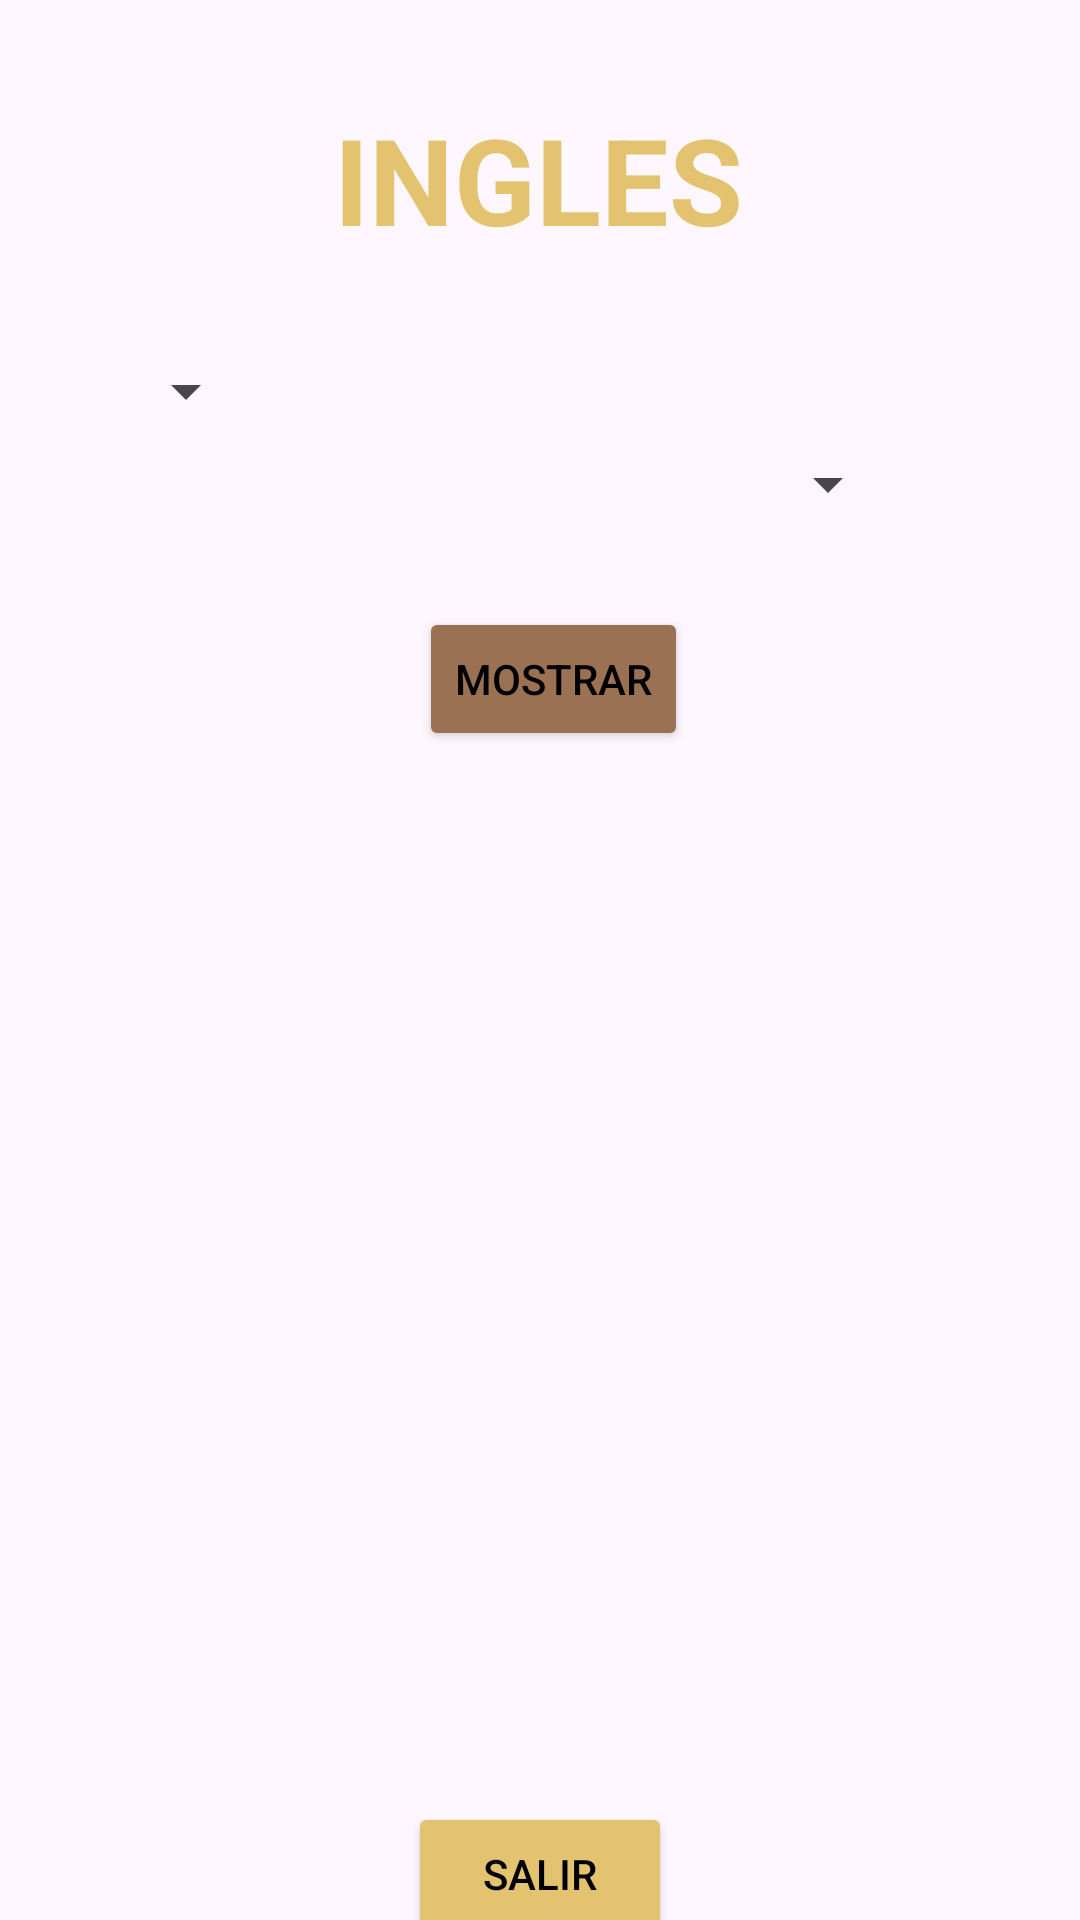

This screen was rendered from an Android layout file. Write that file and the resources it references.
<!-- AndroidManifest.xml: application theme Theme.ENGM -->
<!-- res/layout/activity_ingles.xml -->
<?xml version="1.0" encoding="utf-8"?>
<androidx.constraintlayout.widget.ConstraintLayout xmlns:android="http://schemas.android.com/apk/res/android"
    xmlns:app="http://schemas.android.com/apk/res-auto"
    xmlns:tools="http://schemas.android.com/tools"
    android:layout_width="match_parent"
    android:layout_height="match_parent"
    tools:context=".iNGLES">


    <TextView
        android:id="@+id/intro"
        android:layout_width="wrap_content"
        android:layout_height="wrap_content"
        android:text="INGLES"
        android:textColor="@color/amarillo"
        android:textSize="40dp"
        android:textStyle="bold"
        app:layout_constraintBottom_toBottomOf="parent"
        app:layout_constraintEnd_toEndOf="parent"
        app:layout_constraintHorizontal_bias="0.498"
        app:layout_constraintStart_toStartOf="parent"
        app:layout_constraintTop_toTopOf="parent"
        app:layout_constraintVertical_bias="0.056" />

    <Spinner
        android:id="@+id/verbs"
        android:layout_width="wrap_content"
        android:layout_height="wrap_content"
        app:layout_constraintBottom_toBottomOf="parent"
        app:layout_constraintEnd_toEndOf="parent"
        app:layout_constraintHorizontal_bias="0.122"
        app:layout_constraintStart_toStartOf="parent"
        app:layout_constraintTop_toTopOf="parent"
        app:layout_constraintVertical_bias="0.192" />

    <Spinner
        android:id="@+id/objeto"
        android:layout_width="wrap_content"
        android:layout_height="wrap_content"
        android:layout_marginTop="136dp"
        android:layout_marginEnd="20dp"
        app:layout_constraintBottom_toBottomOf="parent"
        app:layout_constraintEnd_toEndOf="parent"
        app:layout_constraintHorizontal_bias="0.806"
        app:layout_constraintStart_toEndOf="@+id/verbs"
        app:layout_constraintTop_toTopOf="parent"
        app:layout_constraintVertical_bias="0.028" />

    <Button
        android:id="@+id/mostrar"
        android:layout_width="wrap_content"
        android:layout_height="wrap_content"
        android:layout_marginTop="60dp"
        android:onClick="muestra"
        android:backgroundTint="@color/cafe"
        android:textColor="@color/black"
        android:text="Mostrar"
        app:layout_constraintEnd_toEndOf="parent"
        app:layout_constraintHorizontal_bias="0.517"
        app:layout_constraintStart_toStartOf="parent"
        app:layout_constraintTop_toBottomOf="@+id/verbs" />

    <ScrollView
        android:layout_width="match_parent"
        android:layout_height="150dp"
        android:layout_marginStart="4dp"
        android:layout_marginTop="30dp"
        android:layout_weight="1"
        android:scrollbars="none"
        app:layout_constraintBottom_toBottomOf="parent"
        app:layout_constraintStart_toStartOf="parent"
        app:layout_constraintTop_toBottomOf="@+id/mostrar"
        app:layout_constraintVertical_bias="0.106">

        <TableLayout
            android:id="@+id/tabla"
            android:layout_width="match_parent"
            android:layout_height="0dp"
            android:isScrollContainer="true"
            android:stretchColumns="*"
            tools:ignore="MissingConstraints" />

    </ScrollView>

    <Button
        android:id="@+id/salir"
        android:layout_width="wrap_content"
        android:layout_height="wrap_content"
        android:layout_marginTop="604dp"
        android:onClick="salir"
        android:backgroundTint="@color/amarillo"
        android:textColor="@color/black"
        android:text="Salir"
        app:layout_constraintBottom_toBottomOf="parent"
        app:layout_constraintEnd_toEndOf="parent"
        app:layout_constraintStart_toStartOf="parent"
        app:layout_constraintTop_toTopOf="parent"
        app:layout_constraintVertical_bias="0.291" />
</androidx.constraintlayout.widget.ConstraintLayout>
<!-- resources referenced by this layout -->
<resources>
  <color name="amarillo">#E4C370</color>
  <color name="black">#FF000000</color>
  <color name="cafe">#9A7153</color>
  <style name="Theme.ENGM" parent="Base.Theme.ENGM" />
  <style name="Base.Theme.ENGM" parent="Theme.Material3.DayNight.NoActionBar">
          
          
      </style>
</resources>
